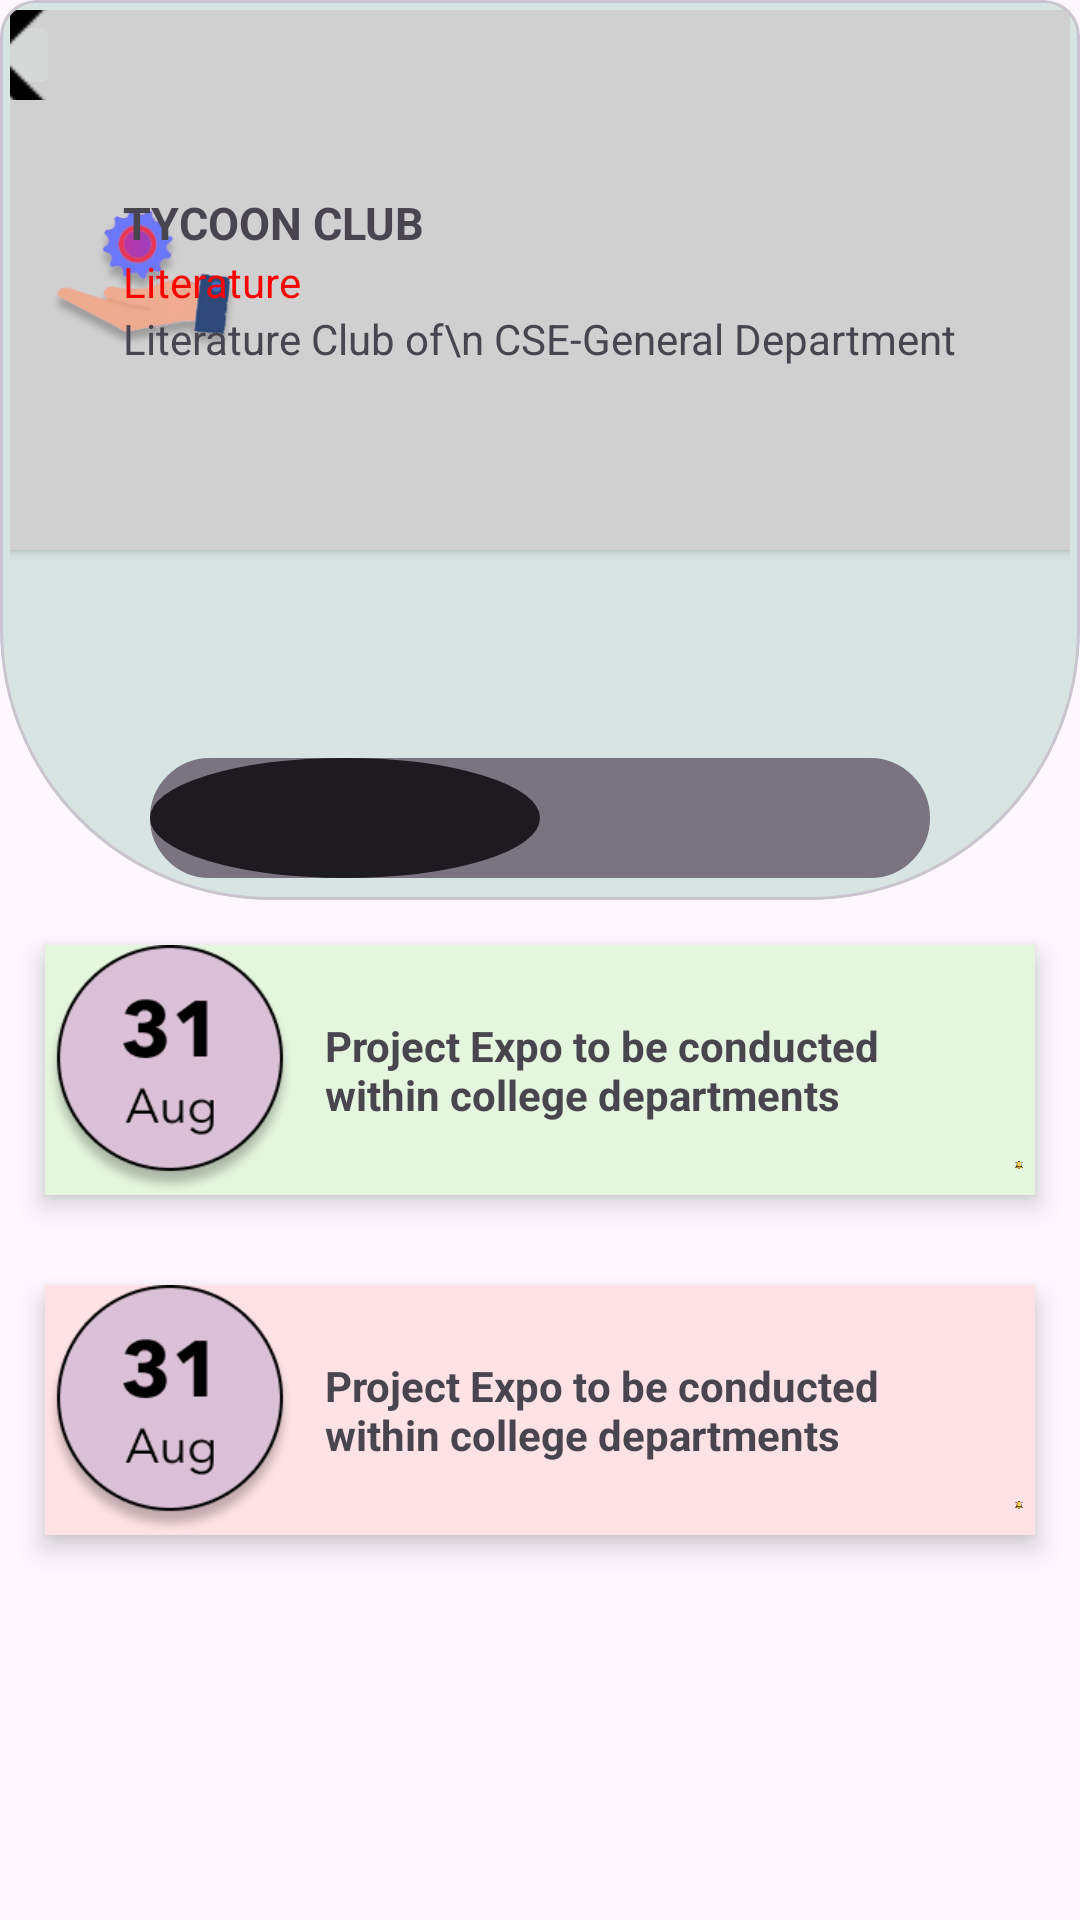

The Android layout XML behind this screen, and the referenced resources:
<!-- AndroidManifest.xml: application theme Theme.jgiclubs -->
<!-- res/layout/tycoon_redirect.xml -->
<?xml version="1.0" encoding="utf-8"?>
<LinearLayout xmlns:android="http://schemas.android.com/apk/res/android"
    xmlns:app="http://schemas.android.com/apk/res-auto"
    xmlns:tools="http://schemas.android.com/tools"
    android:layout_width="match_parent"
    android:layout_height="match_parent"
    android:orientation="vertical"
    tools:context=".TycoonActivity"
    android:id="@+id/LinearLayout">

    <LinearLayout
        android:layout_width="match_parent"
        android:layout_height="300dp"
        android:orientation="horizontal">

        <com.google.android.material.card.MaterialCardView
            android:id="@+id/cardView"
            android:layout_width="match_parent"
            android:layout_height="300dp"
            android:layout_marginTop="0dp"
            android:elevation="10dp"
            android:backgroundTint="@color/card1"
            app:shapeAppearanceOverlay="@style/ShapeAppearanceOverlay.CardView">

            <androidx.cardview.widget.CardView
                android:layout_width="380dp"
                android:layout_height="180dp"
                android:layout_marginTop="0dp"
                android:layout_gravity="center_horizontal"
                android:elevation="50px"

                android:backgroundTint="@color/grey">
                <ImageButton
                    android:layout_width="30dp"
                    android:layout_height="30dp"
                    android:src="@drawable/img"
                    android:layout_gravity="left"
                    android:scaleType="center"
                    android:id="@+id/back_btn">

                </ImageButton>



                <ImageView
                    android:id="@+id/tycoon"
                    android:layout_width="100dp"
                    android:layout_height="100dp"
                    android:layout_gravity="center_vertical"
                    android:layout_marginTop="0dp"
                    android:scaleType="centerInside"
                    android:layout_margin="10dp"
                    android:src="@drawable/tycoon"
                    tools:ignore="ContentDescription" />

                <LinearLayout
                    android:layout_width="wrap_content"
                    android:layout_height="wrap_content"
                    android:orientation="vertical"
                    android:layout_gravity="center">

                    <TextView
                        android:layout_width="wrap_content"
                        android:layout_height="wrap_content"
                        android:layout_gravity="top|left"
                        android:text="Tycoon Club"
                        android:textStyle="bold"
                        android:textAllCaps="true"
                        android:textSize="15dp">


                    </TextView>

                    <TextView
                        android:layout_width="wrap_content"
                        android:layout_height="wrap_content"
                        android:layout_gravity="left"
                        android:text="Literature"
                        android:textColor="@color/red">

                    </TextView>

                    <TextView
                        android:layout_width="wrap_content"
                        android:layout_height="wrap_content"
                        android:layout_gravity="bottom|left"

                        android:text="Literature Club of\n CSE-General Department">

                    </TextView>
                </LinearLayout>

            </androidx.cardview.widget.CardView>

            <androidx.appcompat.widget.SwitchCompat
                android:layout_width="wrap_content"
                android:layout_height="wrap_content"
                android:layout_gravity="bottom|center"
                android:textColor="@color/white"
                android:textColorHighlight="@color/white"
                android:textOn="Previous"
                android:textOff="Upcoming"
                android:thumb="@drawable/thumb"
                app:showText="true"
                app:track="@drawable/track">


            </androidx.appcompat.widget.SwitchCompat>


        </com.google.android.material.card.MaterialCardView>





    </LinearLayout>
    <LinearLayout
        android:layout_width="match_parent"
        android:layout_height="wrap_content"
        android:orientation="horizontal"
        android:elevation="5dp"
        android:layout_margin="15dp"
        android:background="@color/card2"
        android:id="@+id/club_event_1">





        <ImageButton
            android:layout_width="wrap_content"
            android:layout_height="250px"
            android:adjustViewBounds="true"
            android:contentDescription="Literature"
            android:id="@+id/date_picker_actions2"
            android:layout_gravity="center"

            android:focusableInTouchMode="true"
            android:background="@drawable/touch_selector"
            android:scaleType="centerInside"
            android:src="@drawable/date1" />



        <TextView
            android:layout_width="220dp"
            android:layout_height="wrap_content"
            android:layout_margin="10dp"
            android:textSize="14dp"
            android:text="Project Expo to be conducted within college departments"
            android:textStyle="bold"
            android:layout_gravity="center"/>


        <ImageButton
            android:id="@+id/notify2"
            android:layout_width="wrap_content"
            android:layout_height="20dp"
            android:layout_gravity="bottom|right"
            android:adjustViewBounds="true"
            android:background="@drawable/touch_selector"
            android:focusableInTouchMode="true"
            android:paddingRight="12px"
            android:backgroundTint="@color/card2"
            android:scaleType="centerInside"
            android:src="@drawable/noti1" />

        <ImageButton
            android:id="@+id/share2"
            android:layout_width="21dp"
            android:layout_height="20dp"
            android:layout_gravity="bottom|right"
            android:adjustViewBounds="true"
            android:background="@drawable/touch_selector"
            android:backgroundTint="@color/card2"
            android:focusableInTouchMode="true"
            android:scaleType="centerInside"
            android:src="@drawable/share" />

        <ImageButton
            android:id="@+id/written2"
            android:layout_width="wrap_content"
            android:layout_height="16dp"
            android:layout_gravity="top|center_horizontal"
            android:adjustViewBounds="true"
            android:background="@drawable/touch_selector"
            android:backgroundTint="@color/card2"
            android:focusableInTouchMode="true"
            android:scaleType="centerInside"
            android:src="@drawable/written" />


    </LinearLayout>
    <LinearLayout
        android:layout_width="match_parent"
        android:layout_height="wrap_content"
        android:orientation="horizontal"
        android:elevation="5dp"
        android:layout_margin="15dp"
        android:background="@color/card3">





        <ImageButton
            android:layout_width="wrap_content"
            android:layout_height="250px"
            android:adjustViewBounds="true"
            android:contentDescription="Literature"
            android:id="@+id/date_picker_actions"
            android:layout_gravity="center"

            android:focusableInTouchMode="true"
            android:background="@drawable/touch_selector"
            android:scaleType="centerInside"
            android:src="@drawable/date1" />



        <TextView
            android:layout_width="220dp"
            android:layout_height="wrap_content"
            android:layout_margin="10dp"
            android:textSize="14dp"
            android:text="Project Expo to be conducted within college departments"
            android:textStyle="bold"
            android:layout_gravity="center"/>


        <ImageButton
            android:id="@+id/notify"
            android:layout_width="wrap_content"
            android:layout_height="20dp"
            android:layout_gravity="bottom|right"
            android:adjustViewBounds="true"
            android:background="@drawable/touch_selector"
            android:focusableInTouchMode="true"
            android:paddingRight="12px"
            android:backgroundTint="@color/card3"
            android:scaleType="centerInside"
            android:src="@drawable/noti1" />

        <ImageButton
            android:id="@+id/share"
            android:layout_width="21dp"
            android:layout_height="20dp"
            android:layout_gravity="bottom|right"
            android:adjustViewBounds="true"
            android:background="@drawable/touch_selector"
            android:backgroundTint="@color/card3"
            android:focusableInTouchMode="true"
            android:scaleType="centerInside"
            android:src="@drawable/share" />

        <ImageButton
            android:id="@+id/written"
            android:layout_width="wrap_content"
            android:layout_height="16dp"
            android:layout_gravity="top|center_horizontal"
            android:adjustViewBounds="true"
            android:background="@drawable/touch_selector"
            android:backgroundTint="@color/card2"
            android:focusableInTouchMode="true"
            android:scaleType="centerInside"
            android:src="@drawable/written" />


    </LinearLayout>





</LinearLayout>
<!-- resources referenced by this layout -->
<resources>
  <color name="card1">#D7E4E1</color>
  <color name="card2">#E5F6DF</color>
  <color name="card3">#FFE2E6</color>
  <color name="grey">#D0D0D0</color>
  <color name="red">#FF0000</color>
  <color name="white">#FFFFFF </color>
  <!-- drawable date1: png bitmap (drawable, 8530 bytes) -->
  <!-- drawable img: png bitmap (drawable, 459 bytes) -->
  <!-- drawable noti1: png bitmap (drawable, 952 bytes) -->
  <!-- drawable share: png bitmap (drawable, 514 bytes) -->
  <!-- drawable thumb (drawable) -->
  <?xml version="1.0" encoding="utf-8"?>
  <selector xmlns:android="http://schemas.android.com/apk/res/android">
  
      <item android:state_checked="true">
          <shape android:shape="oval">
              <solid android:color="@color/yellow"></solid>
              <stroke android:width ="1dp"
                  android:color="@color/yellow"/>
              <size android:width="130dp"
                  android:height="40dp"/>
          </shape>
  
      </item>
      <item android:state_checked="false">
          <shape android:shape="oval">
              <solid android:color="@color/yellow"></solid>
              <stroke android:width ="1dp"
                  android:color="@color/yellow"/>
              <size android:width="130dp"
                  android:height="40dp"/>
          </shape>
  
      </item>
  
  
  </selector>
  <!-- drawable touch_selector (drawable) -->
  <selector xmlns:android="http://schemas.android.com/apk/res/android">
  
      <item android:state_pressed="true" android:drawable="@drawable/bg_square"/>
      <item android:state_focused="true" android:drawable="@drawable/bg_square"/>
      <item android:state_pressed="false" android:drawable="@drawable/bg_circle"/>
  
  </selector>
  <!-- drawable track (drawable) -->
  <?xml version="1.0" encoding="utf-8"?>
  <selector xmlns:android="http://schemas.android.com/apk/res/android">
  
  
      <item android:state_checked="true">
          <shape android:shape="rectangle">
              <solid android:color="@color/yellow"></solid>
              <corners android:radius="100dp"></corners>
              <stroke android:width="1dp"
                  android:color="@color/grey"/>
              <size android:height="10dp"/>
          </shape>
      </item>
      <item android:state_checked="false">
          <shape android:shape="rectangle">
              <solid android:color="@color/yellow"></solid>
              <corners android:radius="100dp"></corners>
              <stroke android:width="1dp"
                  android:color="@color/yellow"/>
              <size android:height="10dp"/>
          </shape>
      </item>
  
  </selector>
  <!-- drawable tycoon: png bitmap (drawable, 25117 bytes) -->
  <!-- drawable written: png bitmap (drawable, 649 bytes) -->
  <style name="ShapeAppearanceOverlay.CardView" parent="">
          <item name="cornerFamilyBottomLeft">rounded</item>
          <item name="cornerFamilyBottomRight">rounded</item>
          <item name="cornerSizeBottomLeft">30%</item>
          <item name="cornerSizeBottomRight">30%</item>
      </style>
  <style name="Theme.jgiclubs" parent="Base.Theme.MyApplication" />
  <color name="yellow">#FFFF00</color>
  <!-- drawable bg_square (drawable) -->
  <shape xmlns:android="http://schemas.android.com/apk/res/android"
      >
      <solid android:color="@android:color/white"/>
  </shape>
  <style name="Base.Theme.MyApplication" parent="Theme.Material3.DayNight.NoActionBar">
          
          
      </style>
</resources>
